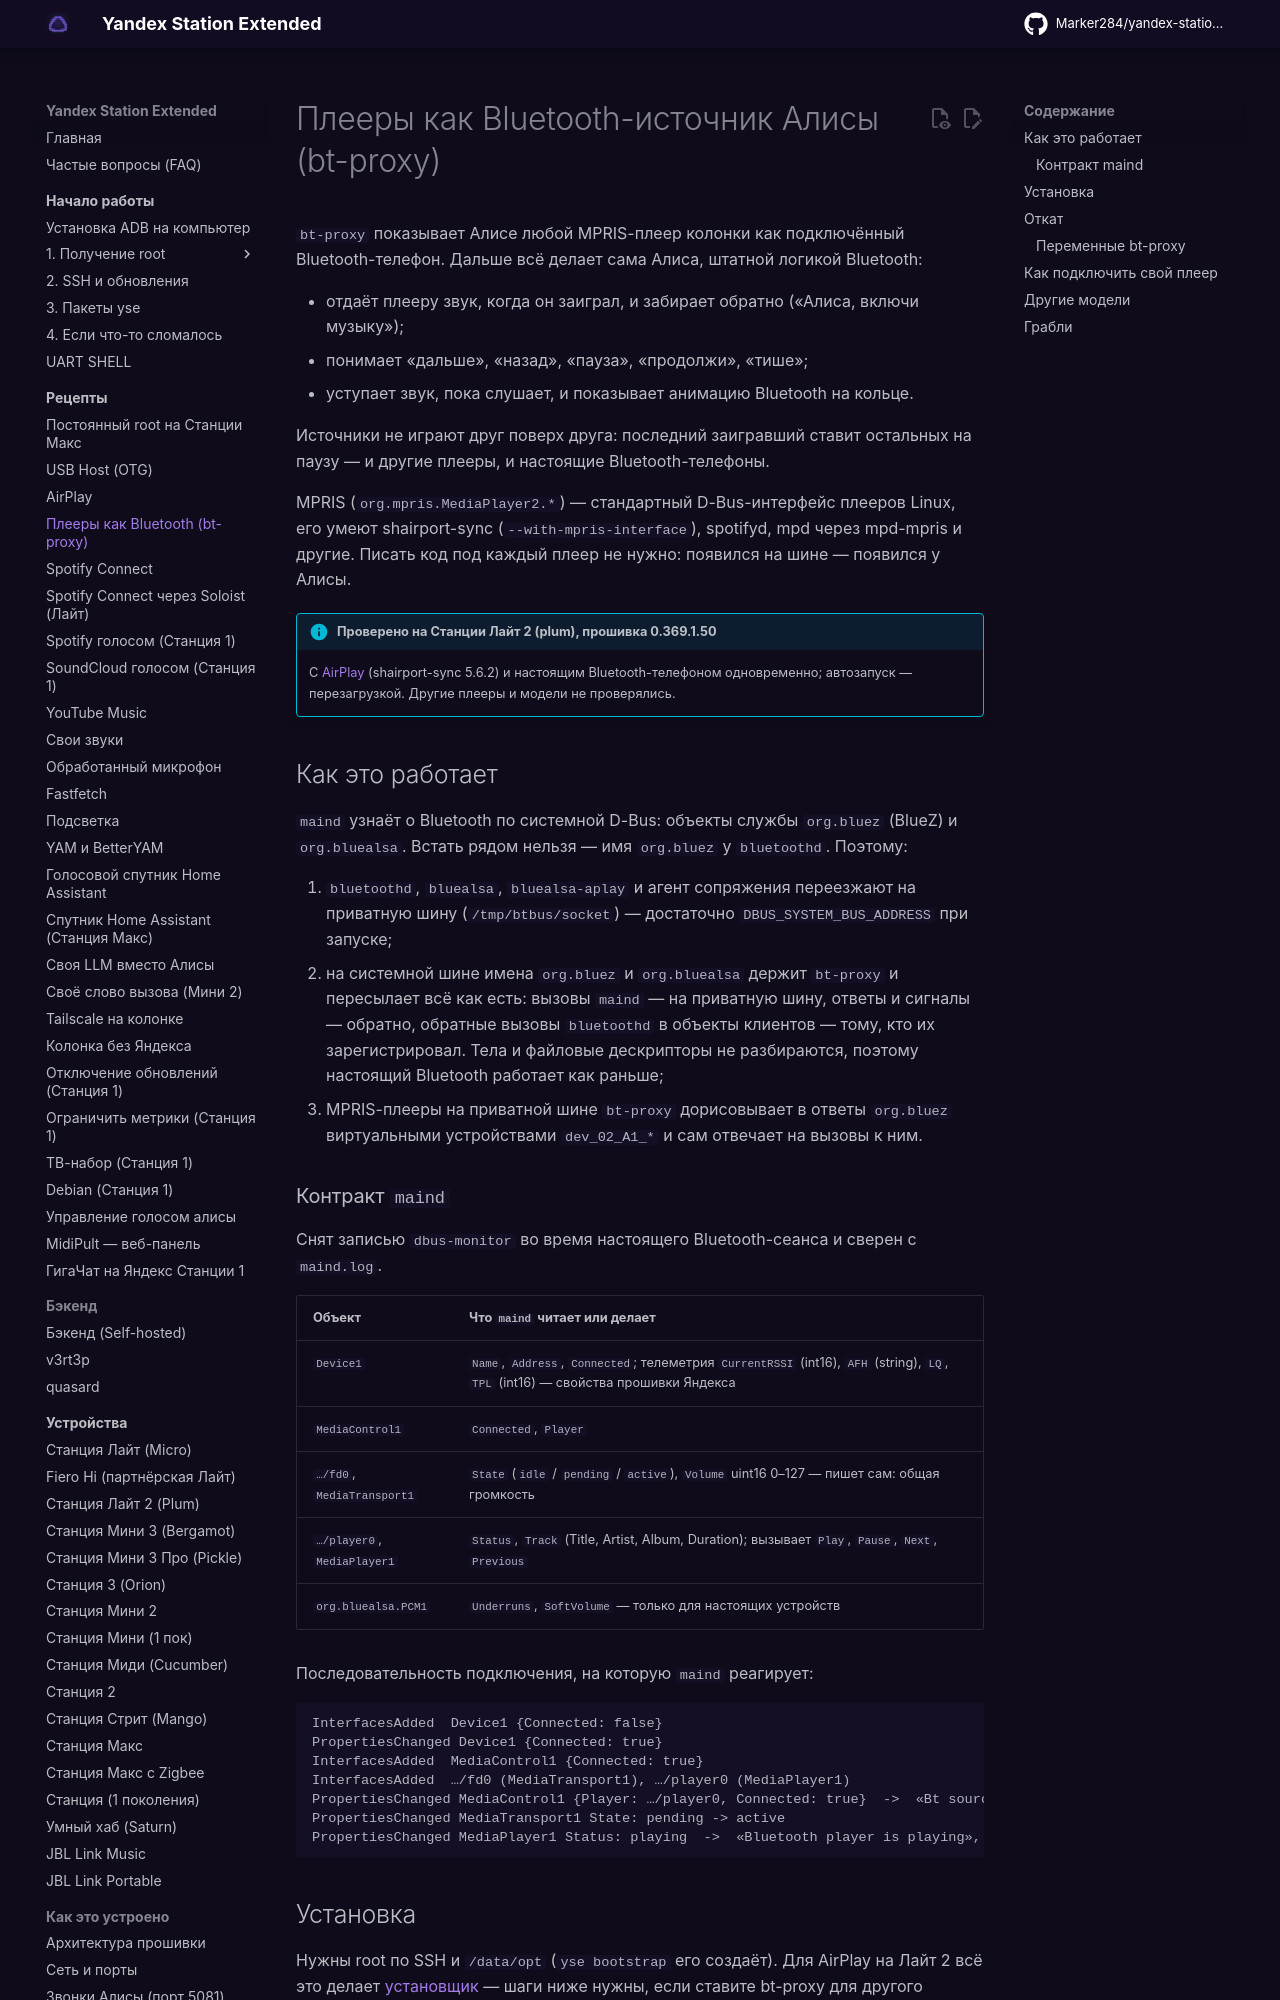

repository: Marker284/yandex-station-extended · page: recipes/bt-proxy/index.html · generator: mkdocs

# Плееры как Bluetooth-источник Алисы (bt-proxy)

`bt-proxy` показывает Алисе любой MPRIS-плеер колонки как подключённый Bluetooth-телефон.
Дальше всё делает сама Алиса, штатной логикой Bluetooth:

- отдаёт плееру звук, когда он заиграл, и забирает обратно («Алиса, включи музыку»);
- понимает «дальше», «назад», «пауза», «продолжи», «тише»;
- уступает звук, пока слушает, и показывает анимацию Bluetooth на кольце.

Источники не играют друг поверх друга: последний заигравший ставит остальных на паузу —
и другие плееры, и настоящие Bluetooth-телефоны.

MPRIS (`org.mpris.MediaPlayer2.*`) — стандартный D-Bus-интерфейс плееров Linux, его умеют
shairport-sync (`--with-mpris-interface`), spotifyd, mpd через mpd-mpris и другие. Писать код
под каждый плеер не нужно: появился на шине — появился у Алисы.

!!! info "Проверено на Станции Лайт 2 (plum), прошивка 0.369.1.50"
    С [AirPlay](airplay.md#lite2) (shairport-sync 5.6.2) и настоящим Bluetooth-телефоном
    одновременно; автозапуск — перезагрузкой. Другие плееры и модели не проверялись.

## Как это работает { #how }

`maind` узнаёт о Bluetooth по системной D-Bus: объекты службы `org.bluez` (BlueZ) и
`org.bluealsa`. Встать рядом нельзя — имя `org.bluez` у `bluetoothd`. Поэтому:

1. `bluetoothd`, `bluealsa`, `bluealsa-aplay` и агент сопряжения переезжают на приватную шину
   (`/tmp/btbus/socket`) — достаточно `DBUS_SYSTEM_BUS_ADDRESS` при запуске;
2. на системной шине имена `org.bluez` и `org.bluealsa` держит `bt-proxy` и пересылает всё как
   есть: вызовы `maind` — на приватную шину, ответы и сигналы — обратно, обратные вызовы
   `bluetoothd` в объекты клиентов — тому, кто их зарегистрировал. Тела и файловые дескрипторы
   не разбираются, поэтому настоящий Bluetooth работает как раньше;
3. MPRIS-плееры на приватной шине `bt-proxy` дорисовывает в ответы `org.bluez` виртуальными
   устройствами `dev_02_A1_*` и сам отвечает на вызовы к ним.

### Контракт `maind` { #contract }

Снят записью `dbus-monitor` во время настоящего Bluetooth-сеанса и сверен с `maind.log`.

| Объект | Что `maind` читает или делает |
|---|---|
| `Device1` | `Name`, `Address`, `Connected`; телеметрия `CurrentRSSI` (int16), `AFH` (string), `LQ`, `TPL` (int16) — свойства прошивки Яндекса |
| `MediaControl1` | `Connected`, `Player` |
| `…/fd0`, `MediaTransport1` | `State` (`idle` / `pending` / `active`), `Volume` uint16 0–127 — пишет сам: общая громкость |
| `…/player0`, `MediaPlayer1` | `Status`, `Track` (Title, Artist, Album, Duration); вызывает `Play`, `Pause`, `Next`, `Previous` |
| `org.bluealsa.PCM1` | `Underruns`, `SoftVolume` — только для настоящих устройств |

Последовательность подключения, на которую `maind` реагирует:

```text
InterfacesAdded  Device1 {Connected: false}
PropertiesChanged Device1 {Connected: true}
InterfacesAdded  MediaControl1 {Connected: true}
InterfacesAdded  …/fd0 (MediaTransport1), …/player0 (MediaPlayer1)
PropertiesChanged MediaControl1 {Player: …/player0, Connected: true}  ->  «Bt source connected»
PropertiesChanged MediaTransport1 State: pending -> active
PropertiesChanged MediaPlayer1 Status: playing  ->  «Bluetooth player is playing», «Take audio focus»
```
